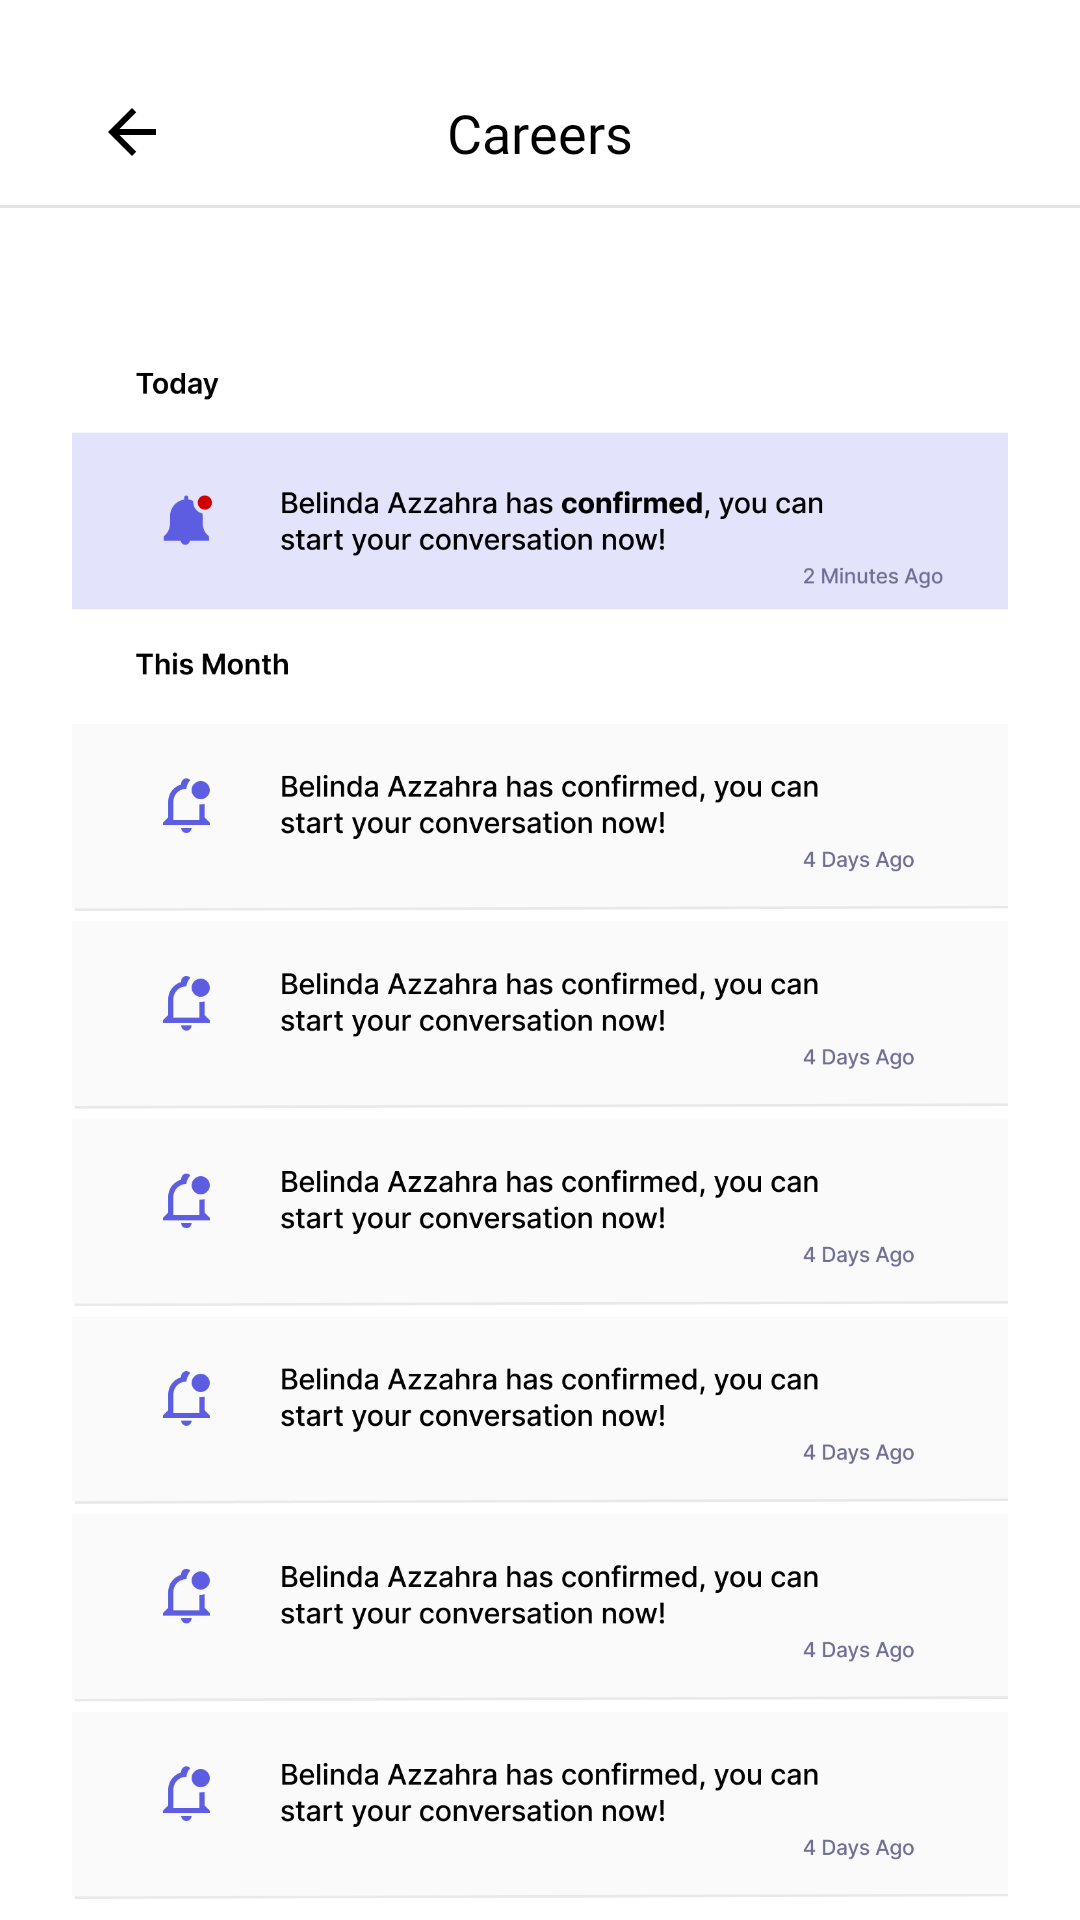

Here is an Android app screen rendered from its layout file. Give the layout XML and the strings, colors and styles it references.
<!-- AndroidManifest.xml: application theme Theme.Consure -->
<!-- res/layout/fragment_notification.xml -->
<?xml version="1.0" encoding="utf-8"?>
<androidx.constraintlayout.widget.ConstraintLayout xmlns:android="http://schemas.android.com/apk/res/android"
    xmlns:tools="http://schemas.android.com/tools"
    android:layout_width="match_parent"
    android:layout_height="match_parent"
    xmlns:app="http://schemas.android.com/apk/res-auto"
    tools:context=".features.notification.NotificationFragment">

    <include
        android:id="@+id/include_app_bar_saved_post"
        layout="@layout/include_base_app_bar"/>

    <View
        android:id="@+id/view_separator"
        android:layout_width="match_parent"
        android:layout_height="1dp"
        android:background="@color/colorSeparator"
        app:layout_constraintTop_toBottomOf="@+id/include_app_bar_saved_post" />

    <ImageView
        android:id="@+id/iv_saved_post"
        android:layout_width="match_parent"
        android:layout_height="600dp"
        android:layout_marginVertical="8dp"
        android:layout_marginHorizontal="24dp"
        android:src="@drawable/img_fake_notification"
        app:layout_constraintTop_toBottomOf="@id/view_separator" />
</androidx.constraintlayout.widget.ConstraintLayout>
<!-- res/layout/include_base_app_bar.xml (included above) -->
<?xml version="1.0" encoding="utf-8"?>
<androidx.constraintlayout.widget.ConstraintLayout xmlns:android="http://schemas.android.com/apk/res/android"
    android:layout_width="match_parent"
    android:layout_height="wrap_content"
    xmlns:tools="http://schemas.android.com/tools"
    android:paddingTop="32dp"
    android:paddingBottom="12dp"
    xmlns:app="http://schemas.android.com/apk/res-auto">

    <ImageView
        android:id="@+id/iv_arrow_back"
        android:layout_width="wrap_content"
        android:layout_height="wrap_content"
        android:layout_marginStart="32dp"
        android:src="@drawable/ic_arrow_back_black_24"
        app:layout_constraintStart_toStartOf="parent"
        app:layout_constraintTop_toTopOf="parent"/>

    <TextView
        android:id="@+id/tv_title"
        android:layout_width="wrap_content"
        android:layout_height="wrap_content"
        android:fontFamily="@font/inter_semibold"
        android:textColor="@color/black"
        android:textSize="18sp"
        app:layout_constraintStart_toStartOf="parent"
        app:layout_constraintTop_toTopOf="parent"
        app:layout_constraintEnd_toEndOf="parent"
        tools:text="Careers"/>

</androidx.constraintlayout.widget.ConstraintLayout>
<!-- resources referenced by this layout -->
<resources>
  <color name="black">#FF000000</color>
  <color name="colorSeparator">#FFE4E4E4</color>
  <!-- drawable img_fake_notification: png bitmap (drawable, 157552 bytes) -->
  <style name="Theme.Consure" parent="Theme.MaterialComponents.Light.NoActionBar">
          
          <item name="colorPrimary">@color/primary_100</item>
          <item name="colorPrimaryVariant">@color/primary_80</item>
          <item name="colorOnPrimary">@color/white</item>
          
          <item name="colorSecondary">@color/font_secondary</item>
          <item name="colorSecondaryVariant">@color/font_secondary</item>
          <item name="colorOnSecondary">@color/black</item>
          
          <item name="android:statusBarColor">?attr/colorPrimaryVariant</item>
          
      </style>
  <color name="primary_100">#FF5C5DE0</color>
  <color name="primary_80">#FFE3E3FB</color>
  <color name="white">#FFFFFFFF</color>
  <color name="font_secondary">#FF6F6F94</color>
</resources>
